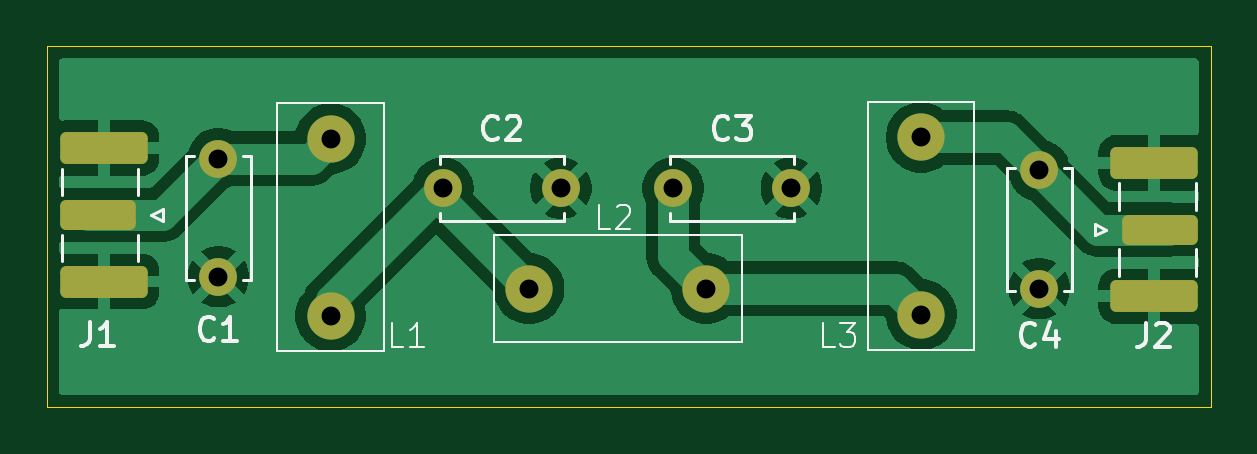
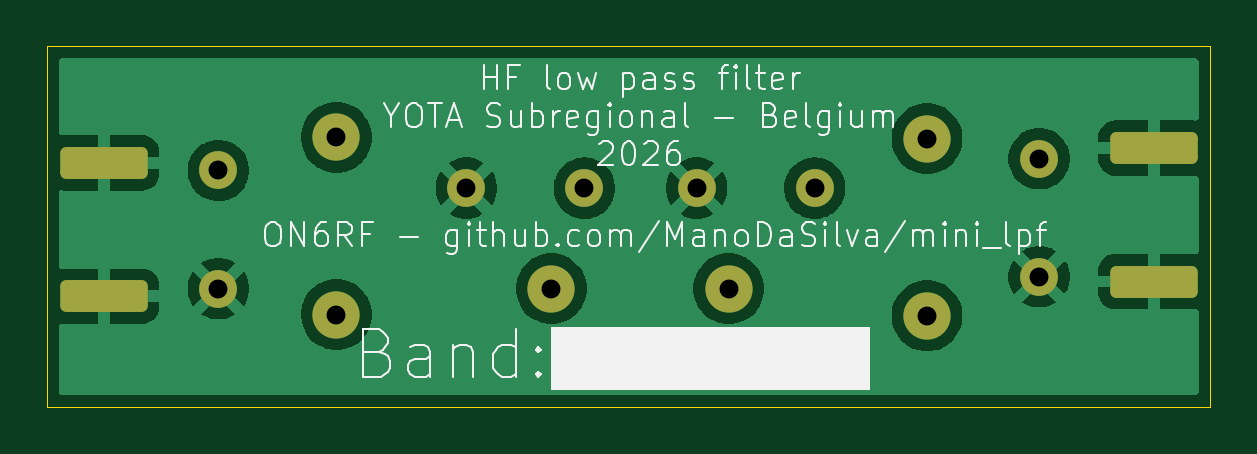
Circuit board: 9 layer files. Board 49.2 x 15.2 mm.
- bottom_copper: mini_lpf_pcb-B_Cu.gbl (33072 bytes)
- bottom_mask: mini_lpf_pcb-B_Mask.gbs (1877 bytes)
- bottom_silk: mini_lpf_pcb-B_Silkscreen.gbo (39841 bytes)
- outline: mini_lpf_pcb-Edge_Cuts.gm1 (606 bytes)
- top_copper: mini_lpf_pcb-F_Cu.gtl (33389 bytes)
- top_mask: mini_lpf_pcb-F_Mask.gts (2147 bytes)
- top_silk: mini_lpf_pcb-F_Silkscreen.gto (10429 bytes)
- drill: mini_lpf_pcb-NPTH.drl (269 bytes)
- drill: mini_lpf_pcb-PTH.drl (523 bytes)

=== bottom_copper: mini_lpf_pcb-B_Cu.gbl (33072 bytes, source omitted) ===
=== bottom_mask: mini_lpf_pcb-B_Mask.gbs (1877 bytes, source withheld) ===
=== bottom_silk: mini_lpf_pcb-B_Silkscreen.gbo (39841 bytes, source omitted) ===
=== outline: mini_lpf_pcb-Edge_Cuts.gm1 ===
%TF.GenerationSoftware,KiCad,Pcbnew,9.0.7*%
%TF.CreationDate,2026-10-13T22:48:24+02:00*%
%TF.ProjectId,yota_lpf,796f7461-5f6c-4706-962e-6b696361645f,rev?*%
%TF.SameCoordinates,Original*%
%TF.FileFunction,Profile,NP*%
%FSLAX46Y46*%
G04 Gerber Fmt 4.6, Leading zero omitted, Abs format (unit mm)*
G04 Created by KiCad (PCBNEW 9.0.7) date 2026-10-13 22:48:24*
%MOMM*%
%LPD*%
G01*
G04 APERTURE LIST*
%TA.AperFunction,Profile*%
%ADD10C,0.050000*%
%TD*%
G04 APERTURE END LIST*
D10*
X102250000Y-62250000D02*
X151500000Y-62250000D01*
X151500000Y-77500000D01*
X102250000Y-77500000D01*
X102250000Y-62250000D01*
M02*

=== top_copper: mini_lpf_pcb-F_Cu.gtl (33389 bytes, source omitted) ===
=== top_mask: mini_lpf_pcb-F_Mask.gts (2147 bytes, source withheld) ===
=== top_silk: mini_lpf_pcb-F_Silkscreen.gto (10429 bytes, source omitted) ===
=== drill: mini_lpf_pcb-NPTH.drl ===
M48
; DRILL file {KiCad 9.0.7} date 2026-10-13T22:48:30+0200
; FORMAT={-:-/ absolute / metric / decimal}
; #@! TF.CreationDate,2026-10-13T22:48:30+02:00
; #@! TF.GenerationSoftware,Kicad,Pcbnew,9.0.7
; #@! TF.FileFunction,NonPlated,1,2,NPTH
FMAT,2
METRIC
%
G90
G05
M30

=== drill: mini_lpf_pcb-PTH.drl ===
M48
; DRILL file {KiCad 9.0.7} date 2026-10-13T22:48:30+0200
; FORMAT={-:-/ absolute / metric / decimal}
; #@! TF.CreationDate,2026-10-13T22:48:30+02:00
; #@! TF.GenerationSoftware,Kicad,Pcbnew,9.0.7
; #@! TF.FileFunction,Plated,1,2,PTH
FMAT,2
METRIC
; #@! TA.AperFunction,Plated,PTH,ComponentDrill
T1C0.800
%
G90
G05
T1
X109.5Y-67.0
X109.5Y-72.0
X114.25Y-66.15
X114.25Y-73.65
X119.0Y-68.25
X122.65Y-72.5
X124.0Y-68.25
X128.75Y-68.25
X130.15Y-72.5
X133.75Y-68.25
X139.25Y-66.1
X139.25Y-73.6
X144.25Y-67.5
X144.25Y-72.5
M30
